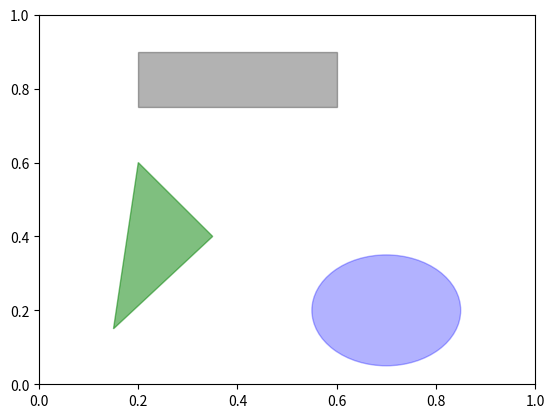

Write the Python code that produced this figure.
# adding patches

import matplotlib.pyplot as plt
import numpy as np


fig = plt.figure()
ax = fig.add_subplot(1, 1, 1)
rect = plt.Rectangle((0.2, 0.75), 0.4, 0.15, color='k', alpha=0.3)
circ = plt.Circle((0.7, 0.2), 0.15, color='b', alpha=0.3)

pgon = plt.Polygon([[0.15, 0.15], [0.35, 0.4], [0.2, 0.6]], color='g', alpha=0.5)
ax.add_patch(rect)
ax.add_patch(circ)
ax.add_patch(pgon)


plt.show()